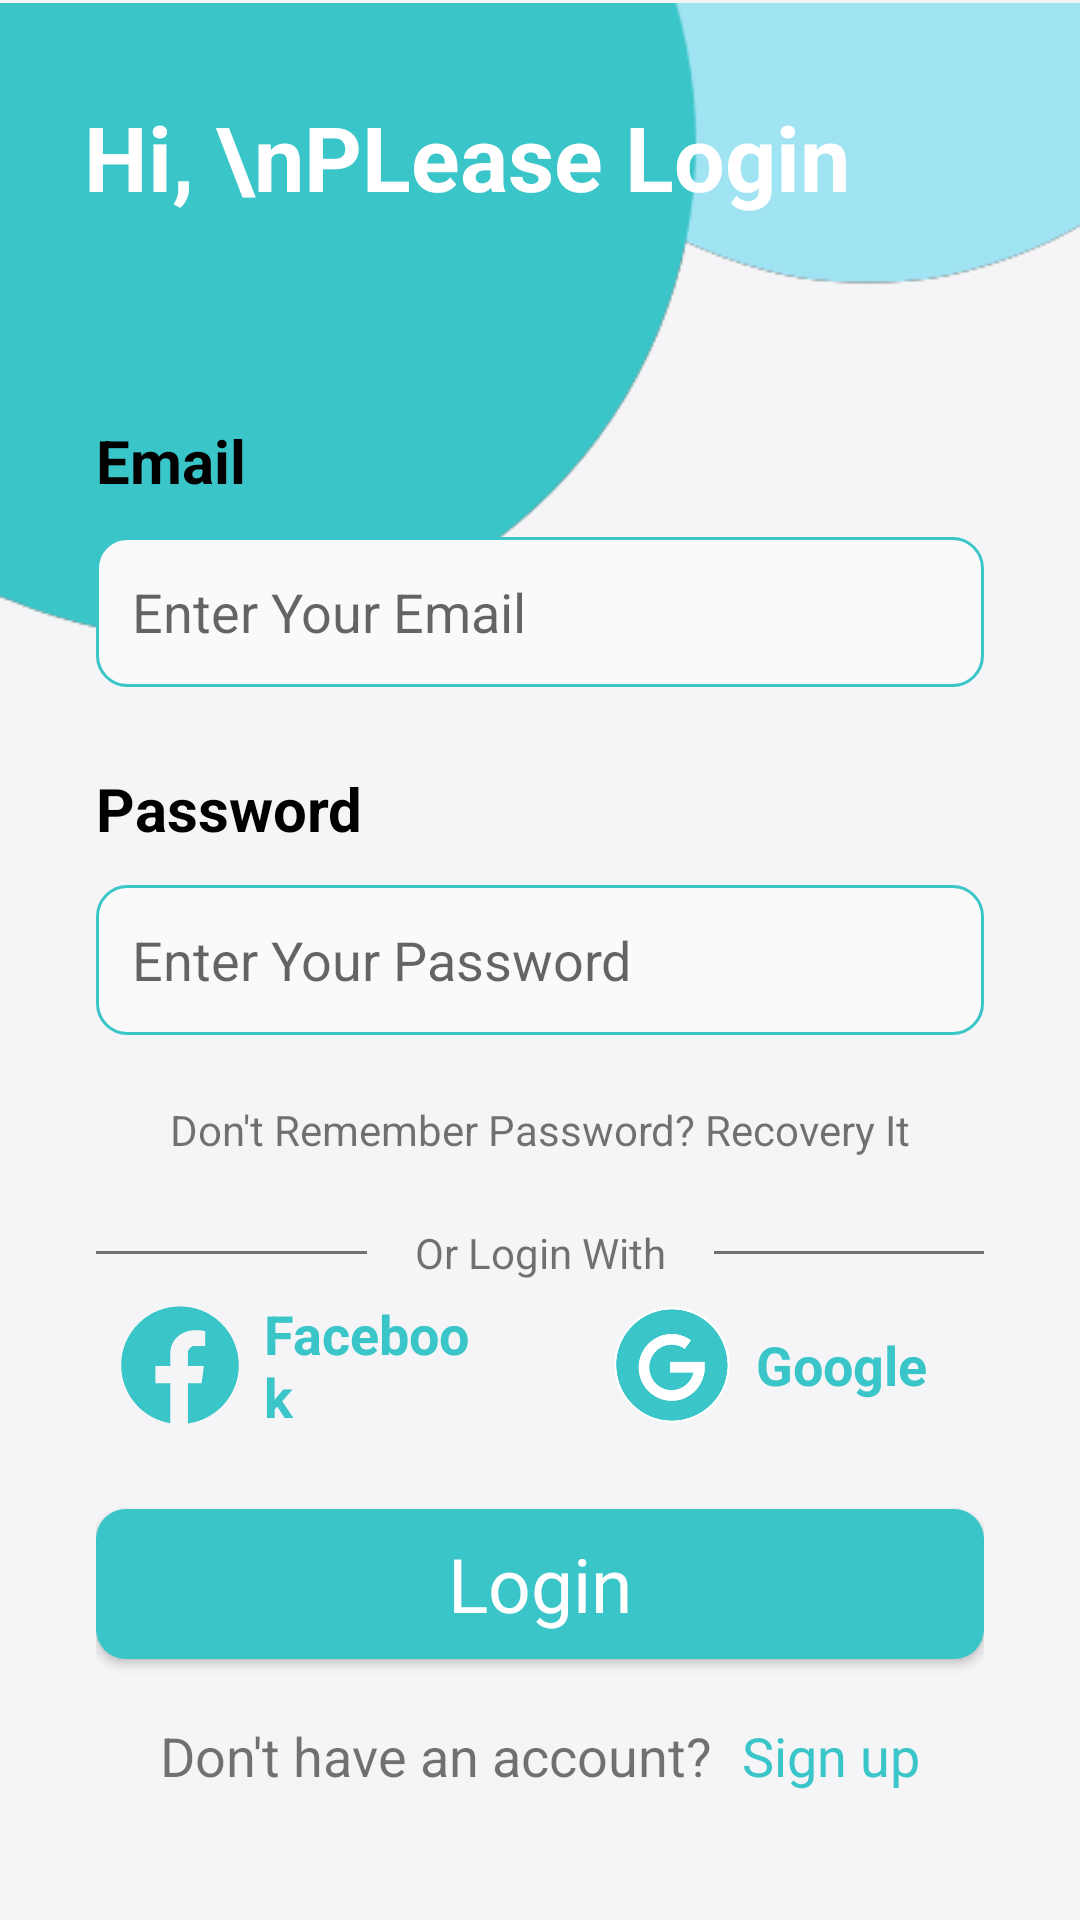

Here is an Android app screen rendered from its layout file. Give the layout XML and the strings, colors and styles it references.
<!-- AndroidManifest.xml: application theme Theme.MyApplication -->
<!-- res/layout/activity_login.xml -->
<?xml version="1.0" encoding="utf-8"?>
<androidx.constraintlayout.widget.ConstraintLayout xmlns:android="http://schemas.android.com/apk/res/android"
    xmlns:app="http://schemas.android.com/apk/res-auto"
    xmlns:tools="http://schemas.android.com/tools"
    android:layout_width="match_parent"
    android:layout_height="match_parent"
    android:background="#f5f4f6"
    tools:context=".Activity.LoginActivity">

    <ImageView
        android:id="@+id/imageView2"
        android:layout_width="464dp"
        android:layout_height="314dp"
        android:layout_marginTop="-49dp"
        android:scaleType="centerInside"
        app:layout_constraintEnd_toEndOf="parent"
        app:layout_constraintHorizontal_bias="0.0"
        app:layout_constraintStart_toStartOf="parent"
        app:layout_constraintTop_toTopOf="parent"
        app:srcCompat="@drawable/nen" />

    <ImageView
    android:id="@+id/btnDetailAccount"
    android:layout_width="93dp"
    android:layout_height="87dp"
    android:layout_marginTop="169dp"
    android:layout_marginEnd="32dp"
    android:layout_marginBottom="24dp"
    app:layout_constraintBottom_toTopOf="@+id/linearLayout"
    app:layout_constraintEnd_toEndOf="parent"
    app:layout_constraintTop_toTopOf="@+id/imageView2"
    app:srcCompat="@drawable/backgroundlogo" />
    <ImageView
        android:id="@+id/imageView9"
        android:layout_width="93dp"
        android:layout_height="87dp"
        android:layout_marginTop="169dp"
        android:layout_marginEnd="32dp"
        android:layout_marginBottom="24dp"
        app:layout_constraintBottom_toTopOf="@+id/linearLayout"
        app:layout_constraintEnd_toEndOf="parent"
        app:layout_constraintTop_toTopOf="@+id/imageView2"
        app:srcCompat="@drawable/logocarefood" />


    <TextView
        android:id="@+id/textView2"
        android:layout_width="wrap_content"
        android:layout_height="wrap_content"
        android:layout_marginStart="28dp"
        android:layout_marginTop="32dp"
        android:text="Hi, \nPLease Login"
        android:textColor="#ffffff"
        android:textSize="30sp"
        android:textStyle="bold"
        app:layout_constraintStart_toStartOf="parent"
        app:layout_constraintTop_toTopOf="parent" />

    <LinearLayout
        android:id="@+id/linearLayout"
        android:layout_width="match_parent"
        android:layout_height="500dp"
        android:orientation="vertical"
        android:paddingStart="32dp"
        android:paddingTop="0dp"
        android:paddingEnd="32dp"
        app:layout_constraintBottom_toBottomOf="parent"
        app:layout_constraintEnd_toEndOf="parent"
        app:layout_constraintStart_toStartOf="parent"
        app:layout_constraintTop_toTopOf="parent"
        app:layout_constraintVertical_bias="1.0">

        <TextView
            android:id="@+id/textView3"
            android:layout_width="match_parent"
            android:layout_height="wrap_content"
            android:text="Email"
            android:textColor="#000000"
            android:textSize="20sp"
            android:textStyle="bold" />

        <EditText
            android:id="@+id/edtEmail"
            android:layout_width="match_parent"
            android:layout_height="50dp"
            android:layout_marginTop="12dp"
            android:background="@drawable/background_edt"
            android:ems="10"
            android:hint="Enter Your Email"
            android:inputType="textPersonName"
            android:padding="12dp"
            android:textColor="#707070"
            android:textSize="18sp" />

        <TextView
            android:id="@+id/textView4"
            android:layout_width="match_parent"
            android:layout_height="wrap_content"
            android:layout_marginTop="27dp"
            android:text="Password"
            android:textColor="#000000"
            android:textSize="20sp"
            android:textStyle="bold" />

        <EditText
            android:id="@+id/edtPass"
            android:layout_width="match_parent"
            android:layout_height="50dp"
            android:layout_marginTop="12dp"
            android:background="@drawable/background_edt"
            android:ems="10"
            android:hint="Enter Your Password"
            android:inputType="textPassword"
            android:padding="12dp"
            android:textColor="#707070"
            android:textSize="18sp" />

        <TextView
            android:id="@+id/textView5"
            android:layout_width="match_parent"
            android:layout_height="wrap_content"
            android:layout_marginTop="22dp"
            android:text="Don't Remember Password? Recovery It"
            android:textAlignment="center" />

        <LinearLayout
            android:layout_width="match_parent"
            android:layout_height="wrap_content"
            android:layout_marginTop="22dp"
            android:orientation="horizontal">

            <View
                android:id="@+id/view"
                android:layout_width="wrap_content"
                android:layout_height="1dp"
                android:layout_gravity="center"
                android:layout_weight="1"
                android:background="#707070" />

            <TextView
                android:id="@+id/textView13"
                android:layout_width="wrap_content"
                android:layout_height="wrap_content"
                android:layout_marginStart="16dp"
                android:layout_marginEnd="16dp"
                android:text="Or Login With" />

            <View
                android:id="@+id/view2"
                android:layout_width="wrap_content"
                android:layout_height="1dp"
                android:layout_gravity="center"
                android:layout_weight="1"
                android:background="#707070" />
        </LinearLayout>

        <LinearLayout
            android:layout_width="match_parent"
            android:layout_height="wrap_content"
            android:orientation="horizontal">

            <LinearLayout
                android:id="@+id/loginWithGoogle"
                android:layout_width="match_parent"
                android:layout_height="wrap_content"
                android:layout_marginEnd="16dp"
                android:layout_weight="0.5"
                android:orientation="horizontal">

                <ImageView
                    android:id="@+id/imageView7"
                    android:layout_width="40dp"
                    android:layout_height="40dp"
                    android:layout_gravity="center_vertical"
                    android:layout_margin="8dp"
                    app:srcCompat="@drawable/facebook_icon" />

                <TextView
                    android:id="@+id/textView15"
                    android:layout_width="wrap_content"
                    android:layout_height="wrap_content"
                    android:layout_gravity="center_vertical"
                    android:layout_weight="1"
                    android:text="Facebook"
                    android:textColor="#3ac5c9"
                    android:textSize="18sp"
                    android:textStyle="bold" />
            </LinearLayout>

            <LinearLayout
                android:layout_width="match_parent"
                android:layout_height="wrap_content"
                android:layout_marginStart="16dp"
                android:layout_weight="0.5"
                android:orientation="horizontal">

                <ImageView
                    android:id="@+id/imageView8"
                    android:layout_width="40dp"
                    android:layout_height="40dp"
                    android:layout_gravity="center_vertical"
                    android:layout_margin="8dp"
                    app:srcCompat="@drawable/google_icon" />

                <TextView
                    android:id="@+id/textView16"
                    android:layout_width="wrap_content"
                    android:layout_height="wrap_content"
                    android:layout_gravity="center_vertical"
                    android:layout_weight="1"
                    android:text="Google"
                    android:textColor="#3ac5c9"
                    android:textSize="18sp"
                    android:textStyle="bold" />
            </LinearLayout>

        </LinearLayout>

        <androidx.appcompat.widget.AppCompatButton
            android:id="@+id/btnLogin"
            style="@android:style/Widget.Button"
            android:layout_width="match_parent"
            android:layout_height="50dp"
            android:layout_gravity="center"
            android:layout_marginTop="20dp"
            android:background="@drawable/backgroud_btn"
            android:text="Login"
            android:textColor="#ffffff"
            android:textSize="25dp" />

        <LinearLayout
            android:layout_width="match_parent"
            android:layout_height="wrap_content"
            android:layout_marginTop="20dp"
            android:gravity="center"
            android:orientation="horizontal">

            <TextView
                android:id="@+id/textView39"
                android:layout_width="wrap_content"
                android:layout_height="wrap_content"
                android:textSize="18sp"
                android:layout_marginEnd="10dp"
                android:text="Don't have an account?" />

            <TextView
                android:id="@+id/btnConvertSignUp"
                android:layout_width="wrap_content"
                android:layout_height="wrap_content"
                android:textColor="#3ac5c9"
                android:textSize="18sp"
                android:text="Sign up" />
        </LinearLayout>


    </LinearLayout>
</androidx.constraintlayout.widget.ConstraintLayout>
<!-- resources referenced by this layout -->
<resources>
  <!-- drawable backgroud_btn (drawable) -->
  <?xml version="1.0" encoding="utf-8"?>
  <selector xmlns:android="http://schemas.android.com/apk/res/android">
      <item>
          <shape android:shape="rectangle">
              <corners android:radius="10dp"/>
              <solid android:color="#3ac5c9"/>
          </shape>
      </item>
  </selector>
  <!-- drawable background_edt (drawable) -->
  <?xml version="1.0" encoding="utf-8"?>
  <selector xmlns:android="http://schemas.android.com/apk/res/android">
      <item>
          <shape android:shape="rectangle">
              <corners android:radius="10dp"/>
              <solid android:color="#fafafa"/>
              <stroke android:color="#3ac5c9" android:width="1dp"/>
  
          </shape>
      </item>
  </selector>
  <!-- drawable backgroundlogo (drawable) -->
  <?xml version="1.0" encoding="utf-8"?>
  <selector xmlns:android="http://schemas.android.com/apk/res/android">
      <item>
          <shape android:shape="rectangle">
              <corners android:radius="20dp"/>
              <solid android:color="#ffffff"/>
  
          </shape>
      </item>
  </selector>
  <!-- drawable facebook_icon: png bitmap (drawable, 6918 bytes) -->
  <!-- drawable google_icon: png bitmap (drawable, 13391 bytes) -->
  <!-- drawable logocarefood: png bitmap (drawable, 20380 bytes) -->
  <!-- drawable nen: png bitmap (drawable, 7555 bytes) -->
  <style name="Theme.MyApplication" parent="Theme.MaterialComponents.DayNight.NoActionBar">
          
          <item name="colorPrimary">@color/purple_500</item>
          <item name="colorPrimaryVariant">#afafaf</item>
          <item name="colorOnPrimary">@color/white</item>
          
          <item name="colorSecondary">@color/teal_200</item>
          <item name="colorSecondaryVariant">@color/teal_700</item>
          <item name="colorOnSecondary">@color/black</item>
          
          <item name="android:statusBarColor" tools:targetApi="l">#80000000</item>
          
      </style>
  <color name="purple_500">#FF6200EE</color>
  <color name="white">#FFFFFFFF</color>
  <color name="teal_200">#FF03DAC5</color>
  <color name="teal_700">#FF018786</color>
  <color name="black">#FF000000</color>
</resources>
